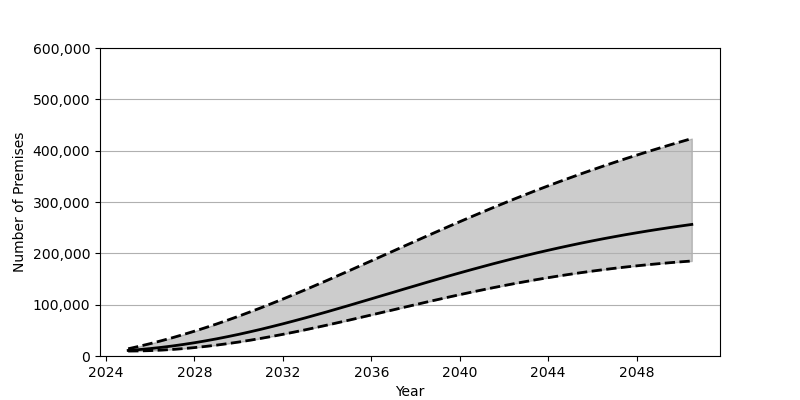

Source data for this figure (header and first rows):
Date, Low, Base, High
2025-01-01, 9642, 10857, 14076
2025-07-01, 9881, 12484, 18920
2026-01-01, 10494, 14470, 24125
2026-07-01, 11467, 16811, 29689
2027-01-01, 12767, 19491, 35585
2027-07-01, 14416, 22497, 41808
2028-01-01, 16370, 25830, 48366
2028-07-01, 18642, 29478, 55225
2029-01-01, 21210, 33416, 62381
2029-07-01, 24072, 37657, 69838
2030-01-01, 27220, 42171, 77566
2030-07-01, 30624, 46956, 85574
2031-01-01, 34276, 51973, 93808
2031-07-01, 38150, 57224, 102275
2032-01-01, 42231, 62671, 110944
2032-07-01, 46503, 68311, 119806
2033-01-01, 50937, 74119, 128826
2033-07-01, 55523, 80071, 138000
2034-01-01, 60222, 86157, 147301
2034-07-01, 65046, 92352, 156709
2035-01-01, 69947, 98628, 166205
2035-07-01, 74921, 104973, 175763
2036-01-01, 79937, 111364, 185373
2036-07-01, 84988, 117785, 195006
2037-01-01, 90032, 124196, 204651
2037-07-01, 95072, 130610, 214280
2038-01-01, 100082, 136985, 223873
2038-07-01, 105039, 143323, 233428
2039-01-01, 109933, 149589, 242910
2039-07-01, 114750, 155775, 252314
2040-01-01, 119475, 161876, 261630
2040-07-01, 124087, 167856, 270837
2041-01-01, 128589, 173728, 279929
2041-07-01, 132952, 179475, 288877
2042-01-01, 137185, 185072, 297698
2042-07-01, 141268, 190530, 306376
2043-01-01, 145198, 195828, 314894
2043-07-01, 148982, 200979, 323266
2044-01-01, 152592, 205966, 331463
2044-07-01, 156042, 210786, 339513
2045-01-01, 159332, 215452, 347385
2045-07-01, 162451, 219945, 355096
2046-01-01, 165410, 224273, 362642
2046-07-01, 168202, 228434, 370029
2047-01-01, 170841, 232440, 377258
2047-07-01, 173313, 236294, 384322
2048-01-01, 175634, 239987, 391238
2048-07-01, 177805, 243537, 397996
2049-01-01, 179837, 246933, 404614
2049-07-01, 181717, 250195, 411092
2050-01-01, 183470, 253306, 417429
2050-07-01, 185087, 256304, 423636
